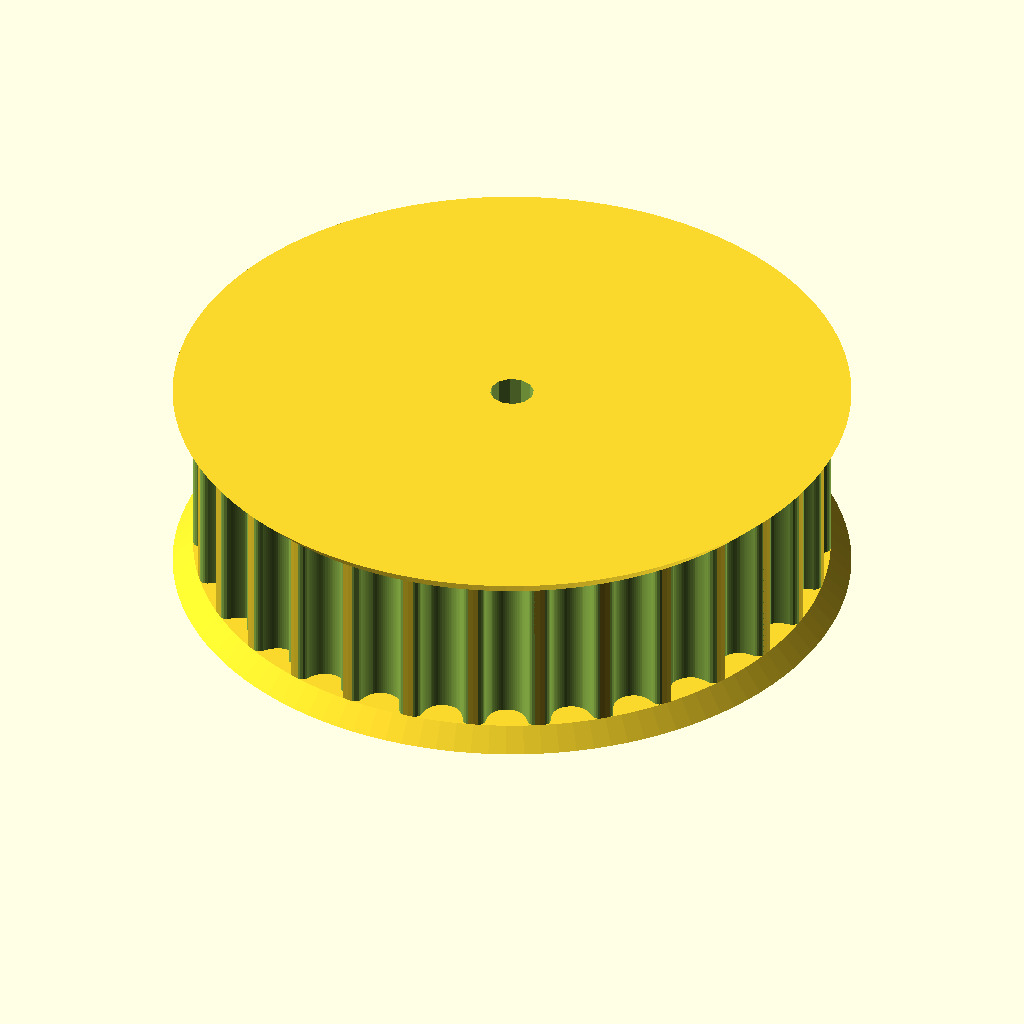
Cell 1: rendered with the file's own defaults.
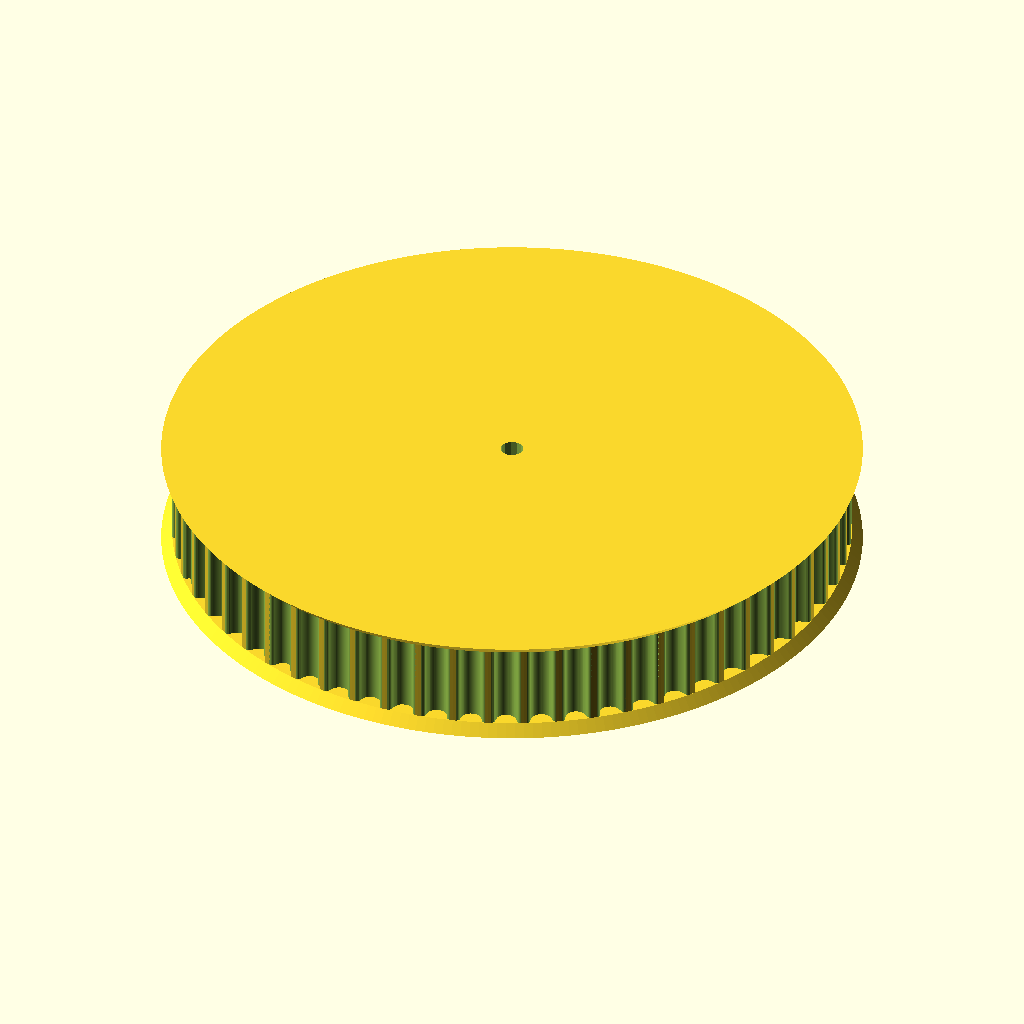
Cell 2: the same model with teeth = 60.
The same orthographic view direction (rotation 55°, 0°, 25°; colour scheme Cornfield) for every cell, with the view re-fitted per cell, so scale and position can differ between cells.
The OpenSCAD source (Pulley_T-MXL-XL-HTD-GT2_N-tooth.scad):
// Parametric Pulley with multiple belt profiles
// by droftarts January 2012

// Based on pulleys by:
// http://www.thingiverse.com/thing:11256 by me!
// https://github.com/prusajr/PrusaMendel by Josef Prusa
// http://www.thingiverse.com/thing:3104 by GilesBathgate
// http://www.thingiverse.com/thing:2079 by nophead

// dxf tooth data from http://oem.cadregister.com/asp/PPOW_Entry.asp?company=915217&elementID=07807803/METRIC/URETH/WV0025/F
// pulley diameter checked and modelled from data at http://www.sdp-si.com/D265/HTML/D265T016.html

/**
 * @name Pulley
 * @category Printed
 * @using 1 x m3 nut, normal or nyloc
 * @using 1 x m3x10 set screw or 1 x m3x8 grub screw
 */


// tuneable constants

teeth = 30;			// Number of teeth, standard Mendel T5 belt = 8, gives Outside Diameter of 11.88mm
profile = 14;		// 1=MXL 2=40DP 3=XL 4=H 5=T2.5 6=T5 7=T10 8=AT5 9=HTD_3mm 10=HTD_5mm 11=HTD_8mm 12=GT2_2mm 13=GT2_3mm 14=GT2_5mm

motor_shaft = 3.2;	// NEMA17 motor shaft exact diameter = 5
m3_dia = 3.2;		// 3mm hole diameter
m3_nut_hex = 1;		// 1 for hex, 0 for square nut
m3_nut_flats = 5.7;	// normal M3 hex nut exact width = 5.5
m3_nut_depth = 2.7;	// normal M3 hex nut exact depth = 2.4, nyloc = 4

retainer = 1;		// Belt retainer above teeth, 0 = No, 1 = Yes
retainer_ht = 1.5;	// height of retainer flange over pulley, standard = 1.5
idler = 1;			// Belt retainer below teeth, 0 = No, 1 = Yes
idler_ht = 1.5;		// height of idler flange over pulley, standard = 1.5

pulley_t_ht = 12;	// length of toothed part of pulley, standard = 12
pulley_b_ht = 8;		// pulley base height, standard = 8. Set to same as idler_ht if you want an idler but no pulley.
pulley_b_dia = 20;	// pulley base diameter, standard = 20
no_of_nuts = 1;		// number of captive nuts required, standard = 1
nut_angle = 90;		// angle between nuts, standard = 90
nut_shaft_distance = 1.2;	// distance between inner face of nut and shaft, can be negative.


//	********************************
//	** Scaling tooth for good fit **
//	********************************
/*	To improve fit of belt to pulley, set the following constant. Decrease or increase by 0.1mm at a time. We are modelling the *BELT* tooth here, not the tooth on the pulley. Increasing the number will *decrease* the pulley tooth size. Increasing the tooth width will also scale proportionately the tooth depth, to maintain the shape of the tooth, and increase how far into the pulley the tooth is indented. Can be negative */

additional_tooth_width = 0.2; //mm

//	If you need more tooth depth than this provides, adjust the following constant. However, this will cause the shape of the tooth to change.

additional_tooth_depth = 0; //mm

// calculated constants

nut_elevation = pulley_b_ht/2;
m3_nut_points = 2*((m3_nut_flats/2)/cos(30)); // This is needed for the nut trap

// The following set the pulley diameter for a given number of teeth

MXL_pulley_dia = tooth_spacing (2.032,0.254);
40DP_pulley_dia = tooth_spacing (2.07264,0.1778);
XL_pulley_dia = tooth_spacing (5.08,0.254);
H_pulley_dia = tooth_spacing (9.525,0.381);
T2_5_pulley_dia = tooth_spaceing_curvefit (0.7467,0.796,1.026);
T5_pulley_dia = tooth_spaceing_curvefit (0.6523,1.591,1.064);
T10_pulley_dia = tooth_spacing (10,0.93);
AT5_pulley_dia = tooth_spaceing_curvefit (0.6523,1.591,1.064);
HTD_3mm_pulley_dia = tooth_spacing (3,0.381);
HTD_5mm_pulley_dia = tooth_spacing (5,0.5715);
HTD_8mm_pulley_dia = tooth_spacing (8,0.6858);
GT2_2mm_pulley_dia = tooth_spacing (2,0.254);
GT2_3mm_pulley_dia = tooth_spacing (3,0.381);
GT2_5mm_pulley_dia = tooth_spacing (5,0.5715);

// The following calls the pulley creation part, and passes the pulley diameter and tooth width to that module

if ( profile == 1 ) { pulley ( "MXL" , MXL_pulley_dia , 0.508 , 1.321 ); }
if ( profile == 2 ) { pulley ( "40 D.P." , 40DP_pulley_dia , 0.457 , 1.226 ); }
if ( profile == 3 ) { pulley ( "XL" , XL_pulley_dia , 1.27, 3.051 ); }
if ( profile == 4 ) { pulley ( "H" , H_pulley_dia ,1.905 , 5.359 ); }
if ( profile == 5 ) { pulley ( "T2.5" , T2_5_pulley_dia , 0.7 , 1.678 ); }
if ( profile == 6 ) { pulley ( "T5" , T5_pulley_dia , 1.19 , 3.264 ); }
if ( profile == 7 ) { pulley ( "T10" , T10_pulley_dia , 2.5 , 6.13 ); }
if ( profile == 8 ) { pulley ( "AT5" , AT5_pulley_dia , 1.19 , 4.268 ); }
if ( profile == 9 ) { pulley ( "HTD 3mm" , HTD_3mm_pulley_dia , 1.289 , 2.27 ); }
if ( profile == 10 ) { pulley ( "HTD 5mm" , HTD_5mm_pulley_dia , 2.199 , 3.781 ); }
if ( profile == 11 ) { pulley ( "HTD 8mm" , HTD_8mm_pulley_dia , 3.607 , 6.603 ); }
if ( profile == 12 ) { pulley ( "GT2 2mm" , GT2_2mm_pulley_dia , 0.764 , 1.494 ); }
if ( profile == 13 ) { pulley ( "GT2 3mm" , GT2_3mm_pulley_dia , 1.169 , 2.31 ); }
if ( profile == 14 ) { pulley ( "GT2 5mm" , GT2_5mm_pulley_dia , 1.969 , 3.952 ); }

// Functions

function tooth_spaceing_curvefit (b,c,d)
	= ((c * pow(teeth,d)) / (b + pow(teeth,d))) * teeth ;

function tooth_spacing(tooth_pitch,pitch_line_offset)
	= (2*((teeth*tooth_pitch)/(3.14159265*2)-pitch_line_offset)) ;

// Main Module

module pulley( belt_type , pulley_OD , tooth_depth , tooth_width )
	{
	echo (str("Belt type = ",belt_type,"; Number of teeth = ",teeth,"; Pulley Outside Diameter = ",pulley_OD,"mm "));
	tooth_distance_from_centre = sqrt( pow(pulley_OD/2,2) - pow((tooth_width+additional_tooth_width)/2,2));
	tooth_width_scale = (tooth_width + additional_tooth_width ) / tooth_width;
	tooth_depth_scale = ((tooth_depth + additional_tooth_depth ) / tooth_depth) ;


//	************************************************************************
//	*** uncomment the following line if pulley is wider than puller base ***
//	************************************************************************

//	translate ([0,0, pulley_b_ht + pulley_t_ht + retainer_ht ]) rotate ([0,180,0])

	difference()
	 {	 
		union()
		{
			//base
	
			if ( pulley_b_ht < 2 ) { echo ("CAN'T DRAW PULLEY BASE, HEIGHT LESS THAN 2!!!"); } else {
				rotate_extrude($fn=pulley_b_dia*2)
				{
						square([pulley_b_dia/2-1,pulley_b_ht]);
						square([pulley_b_dia/2,pulley_b_ht-1]);
						translate([pulley_b_dia/2-1,pulley_b_ht-1]) circle(1);
				}
			}
	
		difference()
			{
			//shaft - diameter is outside diameter of pulley
			
			translate([0,0,pulley_b_ht]) 
			rotate ([0,0,360/(teeth*4)]) 
			cylinder(r=pulley_OD/2,h=pulley_t_ht, $fn=teeth*4);
	
			//teeth - cut out of shaft
		
			for(i=[1:teeth]) 
			rotate([0,0,i*(360/teeth)])
			translate([0,-tooth_distance_from_centre,pulley_b_ht -1]) 
			scale ([ tooth_width_scale , tooth_depth_scale , 1 ]) 
			{
			if ( profile == 1 ) { MXL();}
			if ( profile == 2 ) { 40DP();}
			if ( profile == 3 ) { XL();}
			if ( profile == 4 ) { H();}
			if ( profile == 5 ) { T2_5();}
			if ( profile == 6 ) { T5();}
			if ( profile == 7 ) { T10();}
			if ( profile == 8 ) { AT5();}
			if ( profile == 9 ) { HTD_3mm();}
			if ( profile == 10 ) { HTD_5mm();}
			if ( profile == 11 ) { HTD_8mm();}
			if ( profile == 12 ) { GT2_2mm();}
			if ( profile == 13 ) { GT2_3mm();}
			if ( profile == 14 ) { GT2_5mm();}
			}

			}
			
		//belt retainer / idler
		if ( retainer > 0 ) {translate ([0,0, pulley_b_ht + pulley_t_ht ]) 
		rotate_extrude($fn=teeth*4)  
		polygon([[0,0],[pulley_OD/2,0],[pulley_OD/2 + retainer_ht , retainer_ht],[0 , retainer_ht],[0,0]]);}
		
		if ( idler > 0 ) {translate ([0,0, pulley_b_ht - idler_ht ]) 
		rotate_extrude($fn=teeth*4)  
		polygon([[0,0],[pulley_OD/2 + idler_ht,0],[pulley_OD/2 , idler_ht],[0 , idler_ht],[0,0]]);}
	
		}
	   
		//hole for motor shaft
		translate([0,0,-1])cylinder(r=motor_shaft/2,h=pulley_b_ht + pulley_t_ht + retainer_ht + 2,$fn=motor_shaft*4);
				
		//captive nut and grub screw holes
	
		if ( pulley_b_ht < m3_nut_flats ) { echo ("CAN'T DRAW CAPTIVE NUTS, HEIGHT LESS THAN NUT DIAMETER!!!"); } else {
		if ( (pulley_b_dia - motor_shaft)/2 < m3_nut_depth + 3 ) { echo ("CAN'T DRAW CAPTIVE NUTS, DIAMETER TOO SMALL FOR NUT DEPTH!!!"); } else {
	
			for(j=[1:no_of_nuts]) rotate([0,0,j*nut_angle])
			translate([0,0,nut_elevation])rotate([90,0,0])
	
			union()
			{
				//entrance
				translate([0,-pulley_b_ht/4-0.5,motor_shaft/2+m3_nut_depth/2+nut_shaft_distance]) cube([m3_nut_flats,pulley_b_ht/2+1,m3_nut_depth],center=true);
	
				//nut
				if ( m3_nut_hex > 0 )
					{
						// hex nut
						translate([0,0.25,motor_shaft/2+m3_nut_depth/2+nut_shaft_distance]) rotate([0,0,30]) cylinder(r=m3_nut_points/2,h=m3_nut_depth,center=true,$fn=6);
					} else {
						// square nut
						translate([0,0.25,motor_shaft/2+m3_nut_depth/2+nut_shaft_distance]) cube([m3_nut_flats,m3_nut_flats,m3_nut_depth],center=true);
					}
	
				//grub screw hole
				rotate([0,0,22.5])cylinder(r=m3_dia/2,h=pulley_b_dia/2+1,$fn=8);
			}
		}}
	 }
	   
	}


// Tooth profile modules

module MXL()
	{
	linear_extrude(height=pulley_t_ht+2) polygon([[-0.660421,-0.5],[-0.660421,0],[-0.621898,0.006033],[-0.587714,0.023037],[-0.560056,0.049424],[-0.541182,0.083609],[-0.417357,0.424392],[-0.398413,0.458752],[-0.370649,0.48514],[-0.336324,0.502074],[-0.297744,0.508035],[0.297744,0.508035],[0.336268,0.502074],[0.370452,0.48514],[0.39811,0.458752],[0.416983,0.424392],[0.540808,0.083609],[0.559752,0.049424],[0.587516,0.023037],[0.621841,0.006033],[0.660421,0],[0.660421,-0.5]]);
	}

module 40DP()
	{
	linear_extrude(height=pulley_t_ht+2) polygon([[-0.612775,-0.5],[-0.612775,0],[-0.574719,0.010187],[-0.546453,0.0381],[-0.355953,0.3683],[-0.327604,0.405408],[-0.291086,0.433388],[-0.248548,0.451049],[-0.202142,0.4572],[0.202494,0.4572],[0.248653,0.451049],[0.291042,0.433388],[0.327609,0.405408],[0.356306,0.3683],[0.546806,0.0381],[0.574499,0.010187],[0.612775,0],[0.612775,-0.5]]);
	}

module XL()
	{
	linear_extrude(height=pulley_t_ht+2) polygon([[-1.525411,-1],[-1.525411,0],[-1.41777,0.015495],[-1.320712,0.059664],[-1.239661,0.129034],[-1.180042,0.220133],[-0.793044,1.050219],[-0.733574,1.141021],[-0.652507,1.210425],[-0.555366,1.254759],[-0.447675,1.270353],[0.447675,1.270353],[0.555366,1.254759],[0.652507,1.210425],[0.733574,1.141021],[0.793044,1.050219],[1.180042,0.220133],[1.239711,0.129034],[1.320844,0.059664],[1.417919,0.015495],[1.525411,0],[1.525411,-1]]);
	}

module H()
	{
	linear_extrude(height=pulley_t_ht+2) polygon([[-2.6797,-1],[-2.6797,0],[-2.600907,0.006138],[-2.525342,0.024024],[-2.45412,0.052881],[-2.388351,0.091909],[-2.329145,0.140328],[-2.277614,0.197358],[-2.234875,0.262205],[-2.202032,0.334091],[-1.75224,1.57093],[-1.719538,1.642815],[-1.676883,1.707663],[-1.62542,1.764693],[-1.566256,1.813112],[-1.500512,1.85214],[-1.4293,1.880997],[-1.353742,1.898883],[-1.274949,1.905021],[1.275281,1.905021],[1.354056,1.898883],[1.429576,1.880997],[1.500731,1.85214],[1.566411,1.813112],[1.625508,1.764693],[1.676919,1.707663],[1.719531,1.642815],[1.752233,1.57093],[2.20273,0.334091],[2.235433,0.262205],[2.278045,0.197358],[2.329455,0.140328],[2.388553,0.091909],[2.454233,0.052881],[2.525384,0.024024],[2.600904,0.006138],[2.6797,0],[2.6797,-1]]);
	}

module T2_5()
	{
	linear_extrude(height=pulley_t_ht+2) polygon([[-0.839258,-0.5],[-0.839258,0],[-0.770246,0.021652],[-0.726369,0.079022],[-0.529167,0.620889],[-0.485025,0.67826],[-0.416278,0.699911],[0.416278,0.699911],[0.484849,0.67826],[0.528814,0.620889],[0.726369,0.079022],[0.770114,0.021652],[0.839258,0],[0.839258,-0.5]]);
	}

module T5()
	{
	linear_extrude(height=pulley_t_ht+2) polygon([[-1.632126,-0.5],[-1.632126,0],[-1.568549,0.004939],[-1.507539,0.019367],[-1.450023,0.042686],[-1.396912,0.074224],[-1.349125,0.113379],[-1.307581,0.159508],[-1.273186,0.211991],[-1.246868,0.270192],[-1.009802,0.920362],[-0.983414,0.978433],[-0.949018,1.030788],[-0.907524,1.076798],[-0.859829,1.115847],[-0.80682,1.147314],[-0.749402,1.170562],[-0.688471,1.184956],[-0.624921,1.189895],[0.624971,1.189895],[0.688622,1.184956],[0.749607,1.170562],[0.807043,1.147314],[0.860055,1.115847],[0.907754,1.076798],[0.949269,1.030788],[0.9837,0.978433],[1.010193,0.920362],[1.246907,0.270192],[1.273295,0.211991],[1.307726,0.159508],[1.349276,0.113379],[1.397039,0.074224],[1.450111,0.042686],[1.507589,0.019367],[1.568563,0.004939],[1.632126,0],[1.632126,-0.5]]);
	}

module T10()
	{
	linear_extrude(height=pulley_t_ht+2) polygon([[-3.06511,-1],[-3.06511,0],[-2.971998,0.007239],[-2.882718,0.028344],[-2.79859,0.062396],[-2.720931,0.108479],[-2.651061,0.165675],[-2.590298,0.233065],[-2.539962,0.309732],[-2.501371,0.394759],[-1.879071,2.105025],[-1.840363,2.190052],[-1.789939,2.266719],[-1.729114,2.334109],[-1.659202,2.391304],[-1.581518,2.437387],[-1.497376,2.47144],[-1.408092,2.492545],[-1.314979,2.499784],[1.314979,2.499784],[1.408091,2.492545],[1.497371,2.47144],[1.581499,2.437387],[1.659158,2.391304],[1.729028,2.334109],[1.789791,2.266719],[1.840127,2.190052],[1.878718,2.105025],[2.501018,0.394759],[2.539726,0.309732],[2.59015,0.233065],[2.650975,0.165675],[2.720887,0.108479],[2.798571,0.062396],[2.882713,0.028344],[2.971997,0.007239],[3.06511,0],[3.06511,-1]]);
	}

module AT5()
	{
	linear_extrude(height=pulley_t_ht+2) polygon([[-2.134129,-0.75],[-2.134129,0],[-2.058023,0.005488],[-1.984595,0.021547],[-1.914806,0.047569],[-1.849614,0.082947],[-1.789978,0.127073],[-1.736857,0.179338],[-1.691211,0.239136],[-1.653999,0.305859],[-1.349199,0.959203],[-1.286933,1.054635],[-1.201914,1.127346],[-1.099961,1.173664],[-0.986896,1.18992],[0.986543,1.18992],[1.099614,1.173664],[1.201605,1.127346],[1.286729,1.054635],[1.349199,0.959203],[1.653646,0.305859],[1.690859,0.239136],[1.73651,0.179338],[1.789644,0.127073],[1.849305,0.082947],[1.914539,0.047569],[1.984392,0.021547],[2.057906,0.005488],[2.134129,0],[2.134129,-0.75]]);
	}

module HTD_3mm()
	{
	linear_extrude(height=pulley_t_ht+2) polygon([[-1.135062,-0.5],[-1.135062,0],[-1.048323,0.015484],[-0.974284,0.058517],[-0.919162,0.123974],[-0.889176,0.206728],[-0.81721,0.579614],[-0.800806,0.653232],[-0.778384,0.72416],[-0.750244,0.792137],[-0.716685,0.856903],[-0.678005,0.918199],[-0.634505,0.975764],[-0.586483,1.029338],[-0.534238,1.078662],[-0.47807,1.123476],[-0.418278,1.16352],[-0.355162,1.198533],[-0.289019,1.228257],[-0.22015,1.25243],[-0.148854,1.270793],[-0.07543,1.283087],[-0.000176,1.28905],[0.075081,1.283145],[0.148515,1.270895],[0.219827,1.252561],[0.288716,1.228406],[0.354879,1.19869],[0.418018,1.163675],[0.477831,1.123623],[0.534017,1.078795],[0.586276,1.029452],[0.634307,0.975857],[0.677809,0.91827],[0.716481,0.856953],[0.750022,0.792167],[0.778133,0.724174],[0.800511,0.653236],[0.816857,0.579614],[0.888471,0.206728],[0.919014,0.123974],[0.974328,0.058517],[1.048362,0.015484],[1.135062,0],[1.135062,-0.5]]);
	}

module HTD_5mm()
	{
	linear_extrude(height=pulley_t_ht+2) polygon([[-1.89036,-0.75],[-1.89036,0],[-1.741168,0.02669],[-1.61387,0.100806],[-1.518984,0.21342],[-1.467026,0.3556],[-1.427162,0.960967],[-1.398568,1.089602],[-1.359437,1.213531],[-1.310296,1.332296],[-1.251672,1.445441],[-1.184092,1.552509],[-1.108081,1.653042],[-1.024167,1.746585],[-0.932877,1.832681],[-0.834736,1.910872],[-0.730271,1.980701],[-0.62001,2.041713],[-0.504478,2.09345],[-0.384202,2.135455],[-0.259708,2.167271],[-0.131524,2.188443],[-0.000176,2.198511],[0.131296,2.188504],[0.259588,2.167387],[0.384174,2.135616],[0.504527,2.093648],[0.620123,2.04194],[0.730433,1.980949],[0.834934,1.911132],[0.933097,1.832945],[1.024398,1.746846],[1.108311,1.653291],[1.184308,1.552736],[1.251865,1.445639],[1.310455,1.332457],[1.359552,1.213647],[1.39863,1.089664],[1.427162,0.960967],[1.467026,0.3556],[1.518984,0.21342],[1.61387,0.100806],[1.741168,0.02669],[1.89036,0],[1.89036,-0.75]]);
	}

module HTD_8mm()
	{
	linear_extrude(height=pulley_t_ht+2) polygon([[-3.301471,-1],[-3.301471,0],[-3.16611,0.012093],[-3.038062,0.047068],[-2.919646,0.10297],[-2.813182,0.177844],[-2.720989,0.269734],[-2.645387,0.376684],[-2.588694,0.496739],[-2.553229,0.627944],[-2.460801,1.470025],[-2.411413,1.691917],[-2.343887,1.905691],[-2.259126,2.110563],[-2.158035,2.30575],[-2.041518,2.490467],[-1.910478,2.66393],[-1.76582,2.825356],[-1.608446,2.973961],[-1.439261,3.10896],[-1.259169,3.22957],[-1.069074,3.335006],[-0.869878,3.424485],[-0.662487,3.497224],[-0.447804,3.552437],[-0.226732,3.589341],[-0.000176,3.607153],[0.226511,3.589461],[0.447712,3.552654],[0.66252,3.497516],[0.870027,3.424833],[1.069329,3.33539],[1.259517,3.229973],[1.439687,3.109367],[1.608931,2.974358],[1.766344,2.825731],[1.911018,2.664271],[2.042047,2.490765],[2.158526,2.305998],[2.259547,2.110755],[2.344204,1.905821],[2.411591,1.691983],[2.460801,1.470025],[2.553229,0.627944],[2.588592,0.496739],[2.645238,0.376684],[2.720834,0.269734],[2.81305,0.177844],[2.919553,0.10297],[3.038012,0.047068],[3.166095,0.012093],[3.301471,0],[3.301471,-1]]);
	}

module GT2_2mm()
	{
	linear_extrude(height=pulley_t_ht+2) polygon([[0.747183,-0.5],[0.747183,0],[0.647876,0.037218],[0.598311,0.130528],[0.578556,0.238423],[0.547158,0.343077],[0.504649,0.443762],[0.451556,0.53975],[0.358229,0.636924],[0.2484,0.707276],[0.127259,0.750044],[0,0.76447],[-0.127259,0.750044],[-0.2484,0.707276],[-0.358229,0.636924],[-0.451556,0.53975],[-0.504797,0.443762],[-0.547291,0.343077],[-0.578605,0.238423],[-0.598311,0.130528],[-0.648009,0.037218],[-0.747183,0],[-0.747183,-0.5]]);
	}

module GT2_3mm()
	{
	linear_extrude(height=pulley_t_ht+2) polygon([[-1.155171,-0.5],[-1.155171,0],[-1.065317,0.016448],[-0.989057,0.062001],[-0.93297,0.130969],[-0.90364,0.217664],[-0.863705,0.408181],[-0.800056,0.591388],[-0.713587,0.765004],[-0.60519,0.926747],[-0.469751,1.032548],[-0.320719,1.108119],[-0.162625,1.153462],[0,1.168577],[0.162625,1.153462],[0.320719,1.108119],[0.469751,1.032548],[0.60519,0.926747],[0.713587,0.765004],[0.800056,0.591388],[0.863705,0.408181],[0.90364,0.217664],[0.932921,0.130969],[0.988924,0.062001],[1.065168,0.016448],[1.155171,0],[1.155171,-0.5]]);
	}

module GT2_5mm()
	{
	linear_extrude(height=pulley_t_ht+2) polygon([[-1.975908,-0.75],[-1.975908,0],[-1.797959,0.03212],[-1.646634,0.121224],[-1.534534,0.256431],[-1.474258,0.426861],[-1.446911,0.570808],[-1.411774,0.712722],[-1.368964,0.852287],[-1.318597,0.989189],[-1.260788,1.123115],[-1.195654,1.25375],[-1.12331,1.380781],[-1.043869,1.503892],[-0.935264,1.612278],[-0.817959,1.706414],[-0.693181,1.786237],[-0.562151,1.851687],[-0.426095,1.9027],[-0.286235,1.939214],[-0.143795,1.961168],[0,1.9685],[0.143796,1.961168],[0.286235,1.939214],[0.426095,1.9027],[0.562151,1.851687],[0.693181,1.786237],[0.817959,1.706414],[0.935263,1.612278],[1.043869,1.503892],[1.123207,1.380781],[1.195509,1.25375],[1.26065,1.123115],[1.318507,0.989189],[1.368956,0.852287],[1.411872,0.712722],[1.447132,0.570808],[1.474611,0.426861],[1.534583,0.256431],[1.646678,0.121223],[1.798064,0.03212],[1.975908,0],[1.975908,-0.75]]);
	}
Customizer parameters (derived from the source; name, type, default, range or options):
teeth: number, default 30
profile: number, default 14
motor_shaft: number, default 3.2
m3_dia: number, default 3.2
m3_nut_hex: number, default 1
m3_nut_flats: number, default 5.7
m3_nut_depth: number, default 2.7
retainer: number, default 1
retainer_ht: number, default 1.5
idler: number, default 1
idler_ht: number, default 1.5
pulley_t_ht: number, default 12
pulley_b_ht: number, default 8
pulley_b_dia: number, default 20
no_of_nuts: number, default 1
nut_angle: number, default 90
nut_shaft_distance: number, default 1.2
additional_tooth_width: number, default 0.2
additional_tooth_depth: number, default 0
